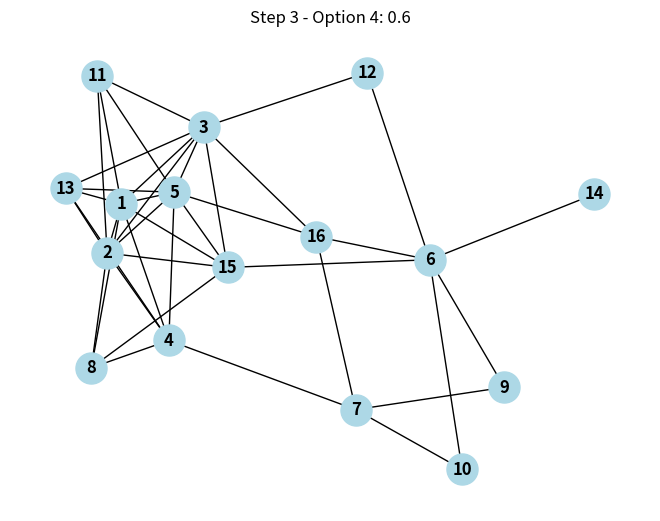
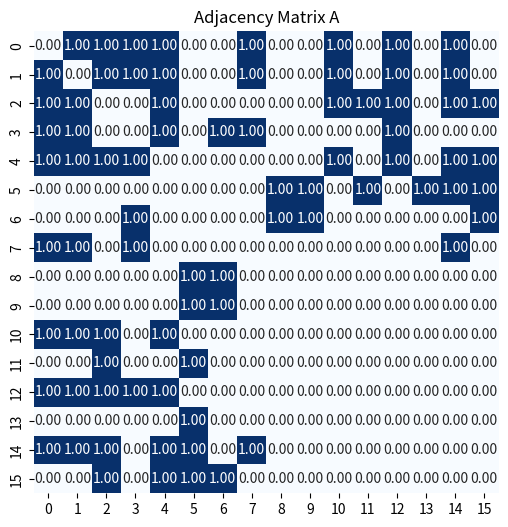
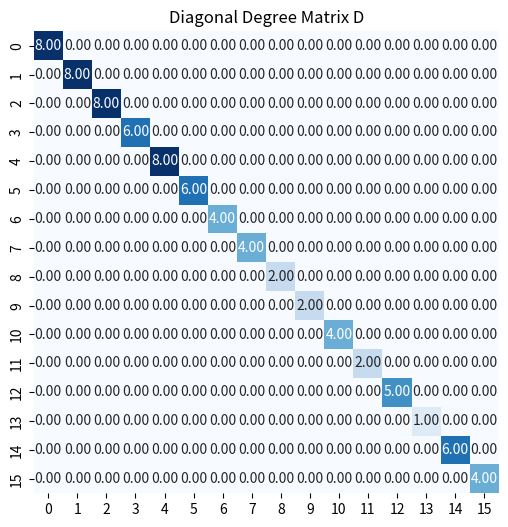
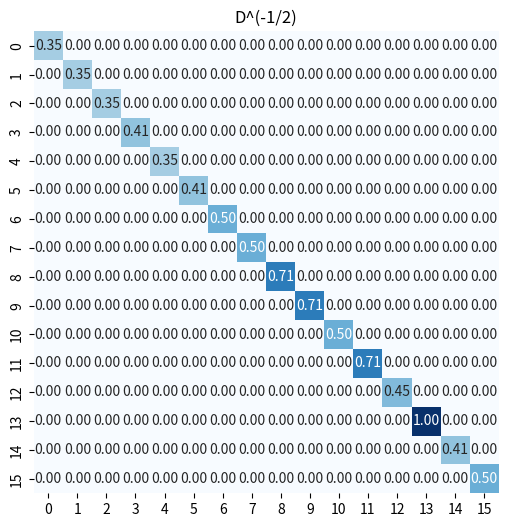
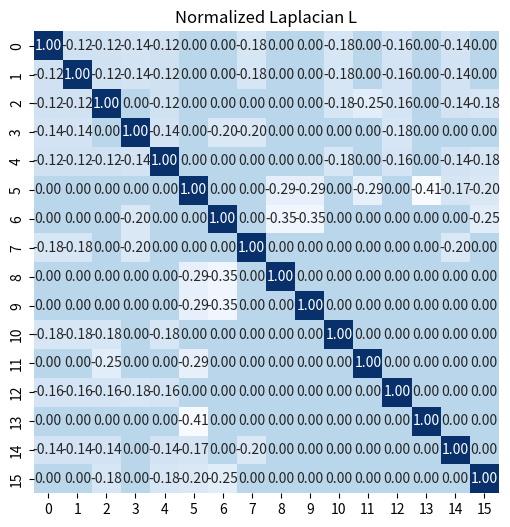
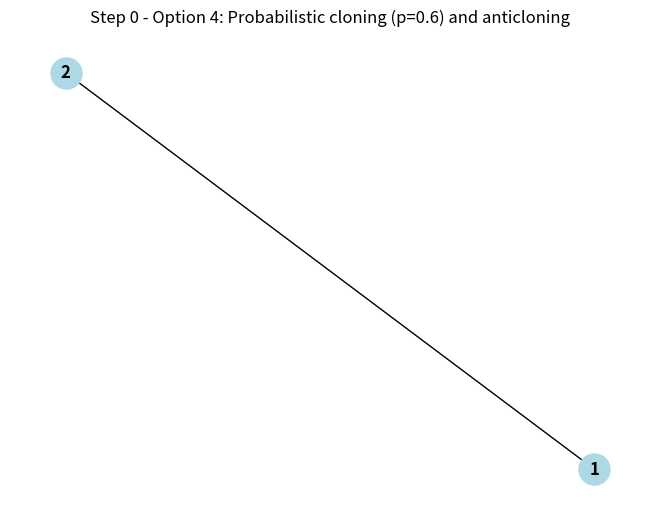
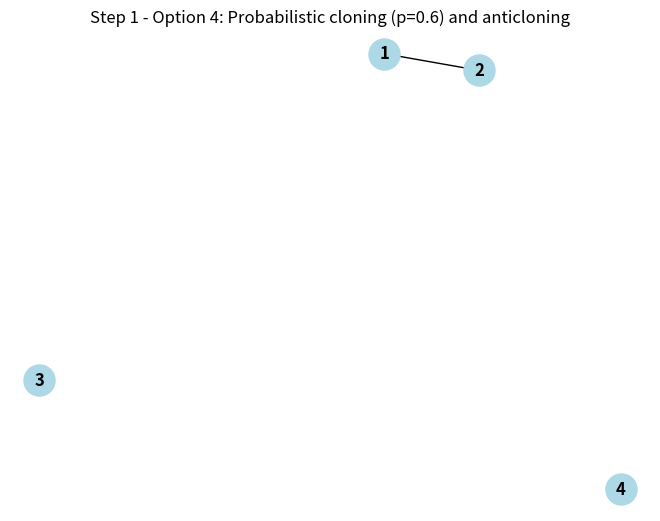
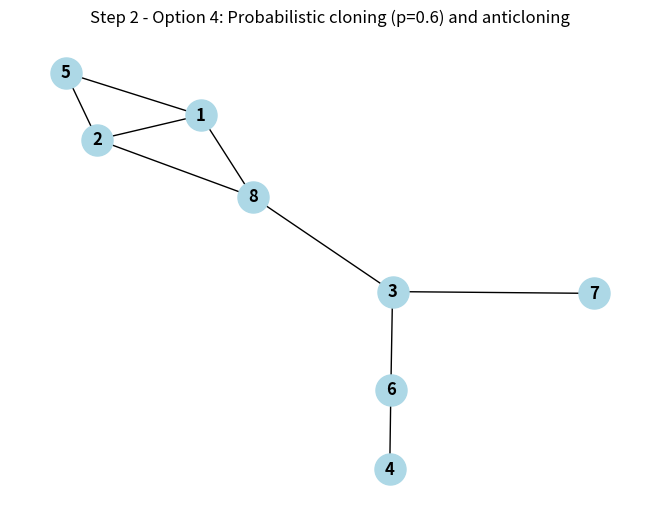
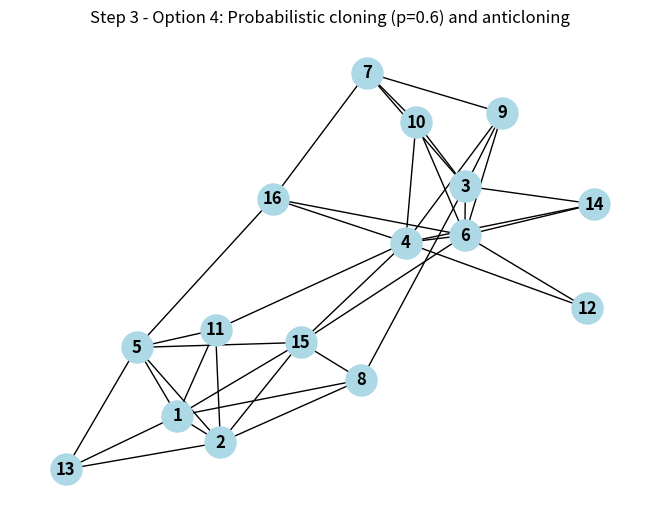
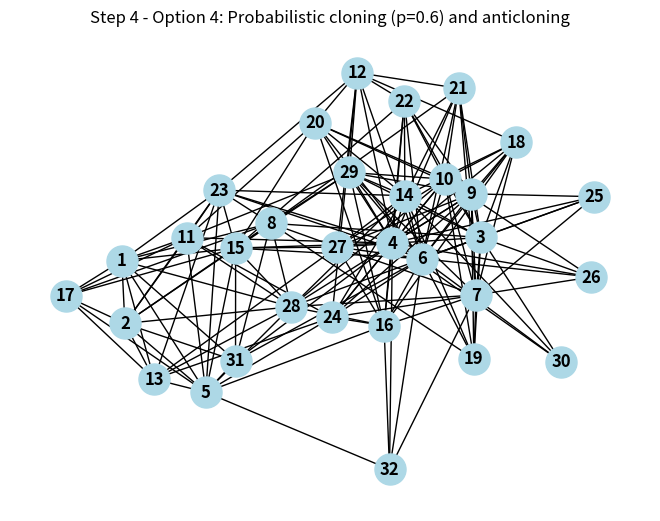

Here is the Python script that generated these plots, in order:
# -*- coding: utf-8 -*-
"""IIM model.ipynb

Automatically generated by Colab.

Original file is located at
    https://colab.research.google.com/drive/1aofFKS1ii7xL1k04cjSVDalLy0suy7zW
"""

import networkx as nx
import matplotlib.pyplot as plt
import numpy as np
import seaborn as sns
import random

class IIM_Graph:
    def __init__(self):
        pass

    def create_graph(self, option, initial_type, steps, p=0.5):
        """
        Function to create the graph according to the provided option.
        - option: 1 for clone only, 2 for anticlone only, 3 for alternate clone/anticlone, 4 for probabilistic clone/anticlone
        - initial_type: 'a' for two connected vertices, 'b' for two disconnected vertices
        - steps: Number of iterations
        - p: Probability of cloning in option 4 (if applicable)
        """
        if initial_type == 'a':
            G = nx.Graph()
            G.add_edge("1", "2")  # Two connected vertices
        elif initial_type == 'b':
            G = nx.Graph()
            G.add_nodes_from(["1", "2"])  # Two disconnected vertices


        for step in range(steps):
            if option == 1:
                G = self.clone(G)
            elif option == 2:
                G = self.anticlone(G)
            elif option == 3:
                if step % 2 == 0:
                    G = self.clone(G)
                else:
                    G = self.anticlone(G)
            elif option == 4:
              G = self.probabilistic_copy(G)
                # if random.random() < p:
                #     G = self.clone(G)
                # else:
                #     G = self.anticlone(G)

        return G


    def clone(self, G):
        new_G = G.copy()
        vertices = list(G.nodes())
        for v in vertices:
            # Create the clone name by adding an extra apostrophe
            new_v = str(int(v) + len(vertices))
            #new_v = v + "'"
            new_G.add_node(new_v)
            for neighbor in G.neighbors(v):
                new_G.add_edge(new_v, neighbor)  # Connect new vertex to the neighborhood
            new_G.add_edge(v, new_v)  # Connect original vertex to its clone
        return new_G

    def anticlone(self, G):
        new_G = G.copy()
        vertices = list(G.nodes())
        for v in vertices:
            # Create the anticlone name by adding an extra apostrophe
            new_v = str(int(v) + len(vertices))
            #new_v = v + "'"
            new_G.add_node(new_v)
            # Anticlone means connecting to all vertices that are not neighbors of v (excluding v itself)
            anti_neighbors = set(G.nodes()) - set(G.neighbors(v)) - {v}
            for w in anti_neighbors:
                new_G.add_edge(new_v, w)
        return new_G

        #add the option 4 here
    def probabilistic_copy(self, G, p=0.5):
        new_G = G.copy()
        vertices = list(G.nodes())
        for v in vertices:
            # Create the clone name by adding an extra apostrophe
            new_v = str(int(v) + len(vertices))
            new_G.add_node(new_v)
            # With probability p we clone, and with probability 1-p we anticlone
            if random.random() < p: # clone
                for neighbor in G.neighbors(v):
                    new_G.add_edge(new_v, neighbor)  # Connect new vertex to the neighborhood
                new_G.add_edge(v, new_v)  # Connect original vertex to its clone
            else: # anticlone
                anti_neighbors = set(G.nodes()) - set(G.neighbors(v)) - {v}
                for w in anti_neighbors:
                    new_G.add_edge(new_v, w)
        return new_G

    def draw_graph(self, G, step, option, option_desc):
        pos = nx.spring_layout(G)
        nx.draw(G, pos, with_labels=True, node_color='lightblue', font_weight='bold', node_size=500)
        plt.title(f"Step {step} - Option {option}: {option_desc}")
        plt.show()

        # Option descriptions
        option_descriptions = {
            1: "Cloning every vertex",
            2: "Anticloning every vertex",
            3: "Alternating between clone and anticloning",
            4: f"Probabilistic cloning (p={p}) and anticloning"
        }


    def calculate_diameter(self, G):
        if nx.is_connected(G):
            return nx.diameter(G)
        else:
            return "Graph is not connected, so the diameter is undefined."

    def compute_laplacian(self, G):
        """
        Function to calculate the normalized Laplacian L of the graph G.
        Also, visualizes the adjacency matrix A, degree matrix D, D^(-1/2), and the Laplacian L.
        """
        A = nx.adjacency_matrix(G).todense()  # Adjacency matrix A
        degrees = [d for _, d in G.degree()]
        D = np.diag(degrees)  # Diagonal degree matrix D

        # Compute D^(-1/2)
        D_inv_sqrt = np.diag([1/np.sqrt(d) if d > 0 else 0 for d in degrees])

        # Normalized Laplacian: L = I - D^(-1/2) * A * D^(-1/2)
        I = np.eye(len(G))  # Identity matrix
        L = I - D_inv_sqrt @ A @ D_inv_sqrt

        # Visualize matrices
        self.visualize_matrix(A, title="Adjacency Matrix A")
        self.visualize_matrix(D, title="Diagonal Degree Matrix D")
        self.visualize_matrix(D_inv_sqrt, title="D^(-1/2)")
        self.visualize_matrix(L, title="Normalized Laplacian L")

        return L

    def visualize_matrix(self, matrix, title):
        """
        Visualizes the matrix using seaborn heatmap.
        """
        plt.figure(figsize=(6, 6))
        sns.heatmap(matrix, annot=True, fmt=".2f", cmap='Blues', cbar=False)
        plt.title(title)
        plt.show()

    def calculate_spectral_gap(self, L):
        """
        Function to calculate the spectral gap of the normalized Laplacian matrix L.
        """
        eigenvalues = np.linalg.eigvalsh(L)
        lambda_1 = eigenvalues[1]  # Second smallest eigenvalue (λ1)
        lambda_n_minus_1 = eigenvalues[-1]  # Largest eigenvalue (λn-1)
        spectral_gap = max(abs(lambda_1 - 1), abs(lambda_n_minus_1 - 1))
        return spectral_gap

    def create_and_draw_steps(self, option, initial_type, p=0.5):
        """
        Function to create the graph with 4 iterations and visualize after each step.
        """
        if initial_type == 'a':
            G = nx.Graph([('1', '2')])  # Two connected vertices
        elif initial_type == 'b':
            G = nx.Graph()
            G.add_nodes_from(['1', '2'])  # Two disconnected vertices

        # Option descriptions
        option_descriptions = {
            1: "Cloning every vertex",
            2: "Anticloning every vertex",
            3: "Alternating between clone and anticloning",
            4: f"Probabilistic cloning (p={p}) and anticloning"
        }

        # Draw the initial graph (Step 0)
        self.draw_graph(G, step=0, option=option, option_desc=option_descriptions[option])

        # Iterations (steps 1 to 4)
        for step in range(1, 5):
            if option == 1:
                G = self.clone(G)
            elif option == 2:
                G = self.anticlone(G)
            elif option == 3:
                if step % 2 == 0:
                    G = self.clone(G)
                else:
                    G = self.anticlone(G)
            elif option == 4:
                G = self.probabilistic_copy(G)

            # Draw graph after each step
            self.draw_graph(G, step=step, option=option, option_desc=option_descriptions[option])

# Example usage in main code:
if __name__ == "__main__":
    iim = IIM_Graph()

    option = 4  # 1-4
    initial_type = 'a'  # 'a' or 'b'
    steps = 3  # Number of steps
    p = 0.6  # Probability for option 4

    G = iim.create_graph(option, initial_type, steps, p)

    iim.draw_graph(G, steps, option, p)

    # Calculate and visualize the Laplacian matrix
    L = iim.compute_laplacian(G)

    # Calculate and print the spectral gap
    spectral_gap = iim.calculate_spectral_gap(L)
    print(f"Spectral gap: {spectral_gap}")

    # Create graph and visualize step-by-step process
    #iim.create_and_draw_steps(option, initial_type, p)

    # Example usage to run 20 times and calculate the average spectral gap:
    # spectral_gaps = []  # List to store spectral gaps
    # for _ in range(20):  # Run the process 20 times
    #   G = iim.create_graph(option, initial_type, steps, p)
    #   L = iim.compute_laplacian(G)
    #   spectral_gap = iim.calculate_spectral_gap(L)
    #   spectral_gaps.append(spectral_gap)

    # avg_spectral_gap = np.mean(spectral_gaps)  # Calculate the average spectral gap
    # print(f"Average spectral gap over 20 runs: {avg_spectral_gap}")

"""Draw steps"""

# Example usage in main code:
if __name__ == "__main__":
    ilm = IIM_Graph()

    option = 4  # 1-3
    initial_type = 'a'  # 'a' or 'b'
    p = 0.6  # Probability for option 4

    # Create graph and visualize step-by-step process
    ilm.create_and_draw_steps(option, initial_type, p)
